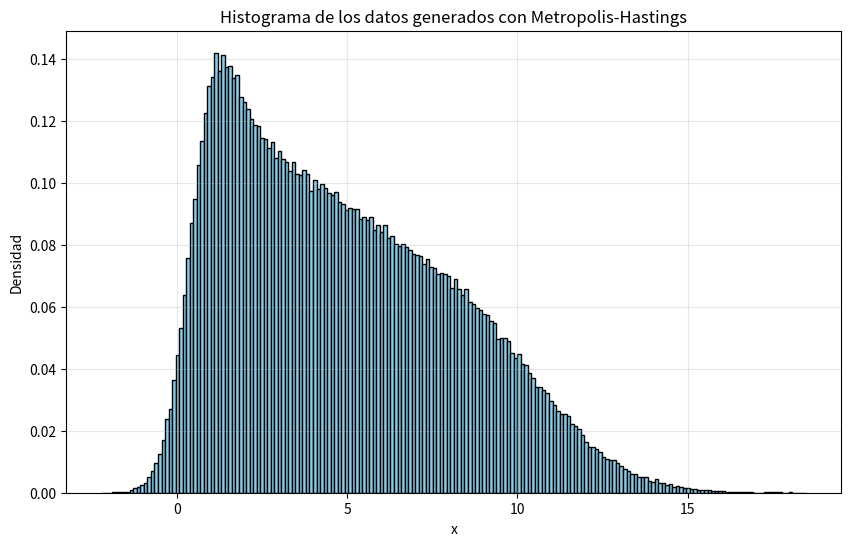

Source code (Python):
#1.a
import numpy as np
import matplotlib.pyplot as plt

# Definir la función g(x; n, alpha)
def g(x, n=10, alpha=0.8):
    """
    Calcula el valor de g(x; n, alpha) para un x dado.
    Parámetros:
        x: valor en el que se evalúa la función
        n: número de términos en la suma (default: 10)
        alpha: exponente en el denominador (default: 0.8)
    """
    total = 0
    for k in range(1, n + 1):
        total += np.exp(-((x - k) ** 2) / k) / (k ** alpha)
    return total

# Parámetros del algoritmo
n_samples = 550000  # Generar más muestras para incluir burn-in
burn_in = 50000     # Número de muestras iniciales a descartar
sigma = 1.0         # Desviación estándar de la distribución de propuesta
n_bins = 200        # Número de bins para el histograma

# Inicialización
x_current = 0.0     # Valor inicial arbitrario
samples = []        # Lista para almacenar las muestras

# Algoritmo de Metropolis-Hastings
np.random.seed(42)  # Para reproducibilidad
for i in range(n_samples):
    # Generar un valor propuesto desde una distribución normal
    x_proposed = np.random.normal(x_current, sigma)
    
    # Calcular la probabilidad de aceptación
    g_current = g(x_current)
    g_proposed = g(x_proposed)
    acceptance_prob = min(1, g_proposed / g_current)
    
    # Aceptar o rechazar el valor propuesto
    if np.random.rand() < acceptance_prob:
        x_current = x_proposed
    
    # Almacenar la muestra después del período de burn-in
    if i >= burn_in:
        samples.append(x_current)

# Convertir las muestras a un array de numpy
samples = np.array(samples)

# Crear el histograma
plt.figure(figsize=(10, 6))
plt.hist(samples, bins=n_bins, density=True, color='skyblue', edgecolor='black')
plt.title('Histograma de los datos generados con Metropolis-Hastings')
plt.xlabel('x')
plt.ylabel('Densidad')
plt.grid(True, alpha=0.3)

# Guardar el histograma en un archivo PDF
plt.savefig('1_a.pdf', format='pdf', bbox_inches='tight')
plt.show()

# Imprimir estadísticas básicas para verificación
print(f"Número total de muestras generadas (después de burn-in): {len(samples)}")
print(f"Media de las muestras: {np.mean(samples):.4f}")
print(f"Desviación estándar de las muestras: {np.std(samples):.4f}")

